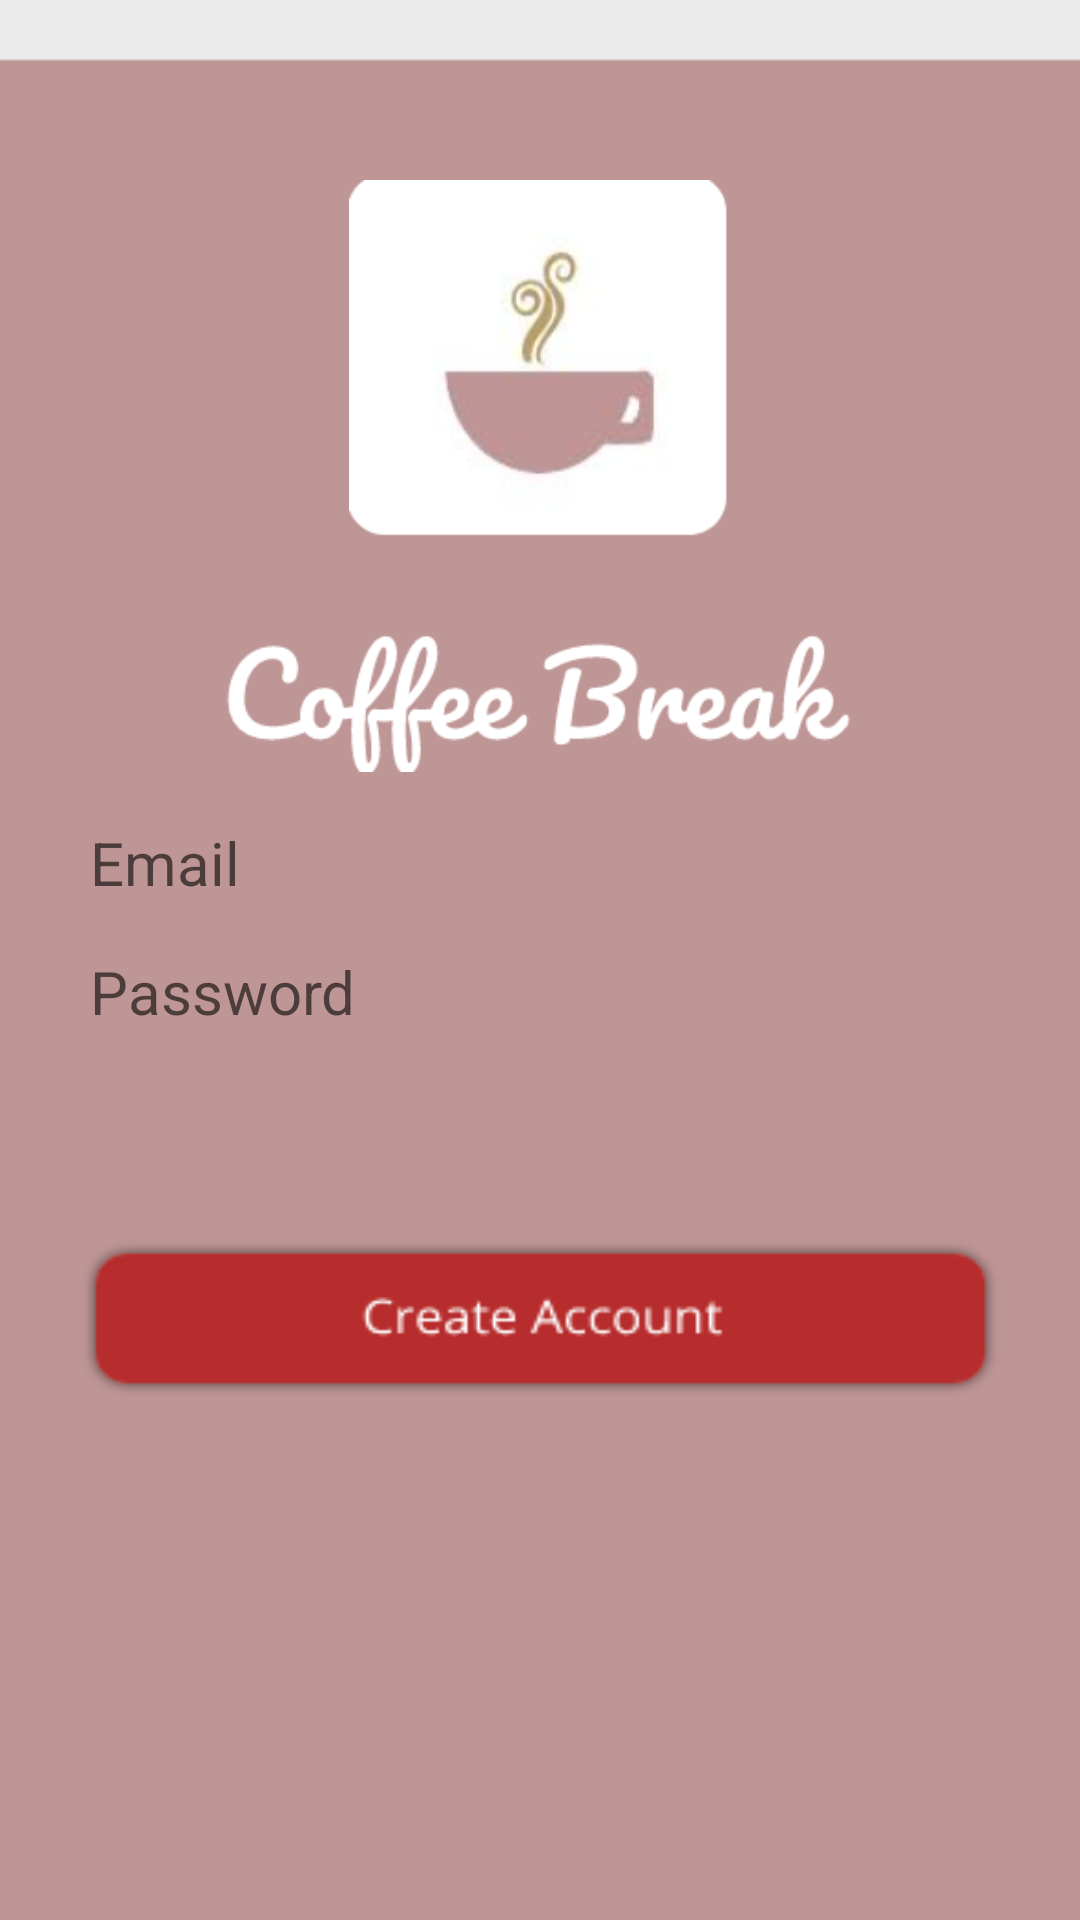

This screen was rendered from an Android layout file. Write that file and the resources it references.
<!-- AndroidManifest.xml: application theme CustomToolbarStyle -->
<!-- res/layout/activity_coffee_break.xml -->
<?xml version="1.0" encoding="utf-8"?>
<android.support.constraint.ConstraintLayout xmlns:android="http://schemas.android.com/apk/res/android"
    xmlns:app="http://schemas.android.com/apk/res-auto"
    xmlns:tools="http://schemas.android.com/tools"
    android:layout_width="match_parent"
    android:layout_height="match_parent"
    android:background="@drawable/bg_master"
    tools:context=".CoffeeBreak"
    tools:layout_editor_absoluteY="81dp">


    <ImageView
        android:id="@+id/imageView"
        android:layout_width="197dp"
        android:layout_height="122dp"
        android:layout_marginEnd="8dp"
        android:layout_marginLeft="8dp"
        android:layout_marginRight="8dp"
        android:layout_marginStart="8dp"
        android:layout_marginTop="60dp"
        android:src="@drawable/login_logo"
        app:layout_constraintEnd_toEndOf="parent"
        app:layout_constraintHorizontal_bias="0.502"
        app:layout_constraintStart_toStartOf="parent"
        app:layout_constraintTop_toTopOf="parent" />

    <ImageView
        android:id="@+id/imageView2"
        android:layout_width="wrap_content"
        android:layout_height="68dp"
        android:layout_marginEnd="8dp"
        android:layout_marginRight="8dp"
        android:layout_marginTop="12dp"
        android:src="@drawable/title"
        app:layout_constraintEnd_toEndOf="parent"
        app:layout_constraintTop_toBottomOf="@+id/imageView" />

    <EditText
        android:id="@+id/emailField"
        android:layout_width="300dp"
        android:layout_height="wrap_content"
        android:layout_marginEnd="8dp"
        android:layout_marginLeft="8dp"
        android:layout_marginRight="8dp"
        android:layout_marginStart="8dp"
        android:layout_marginTop="12dp"
        android:background="@drawable/user_pass_input"
        android:hint="Email"
        android:textColor="#A0A0A0"
        android:textSize="20dp"
        app:layout_constraintEnd_toEndOf="parent"
        app:layout_constraintStart_toStartOf="parent"
        app:layout_constraintTop_toBottomOf="@+id/imageView2" />

    <EditText
        android:id="@+id/passField"
        android:layout_width="300dp"
        android:layout_height="wrap_content"
        android:layout_marginEnd="8dp"
        android:layout_marginLeft="8dp"
        android:layout_marginRight="8dp"
        android:layout_marginStart="8dp"
        android:layout_marginTop="16dp"
        android:background="@drawable/user_pass_input"
        android:hint="Password"
        android:inputType="textPassword"
        android:textColor="#A0A0A0"
        android:textSize="20dp"
        app:layout_constraintEnd_toEndOf="parent"
        app:layout_constraintStart_toStartOf="parent"
        app:layout_constraintTop_toBottomOf="@+id/emailField" />

    <Button
        android:id="@+id/loginBut"
        android:layout_width="309dp"
        android:layout_height="53dp"
        android:layout_marginEnd="8dp"
        android:layout_marginLeft="8dp"
        android:layout_marginRight="8dp"
        android:layout_marginStart="8dp"
        android:layout_marginTop="8dp"
        android:background="@drawable/submit"
        android:textColor="#000000"
        android:textSize="20dp"
        app:layout_constraintEnd_toEndOf="parent"
        app:layout_constraintStart_toStartOf="parent"
        app:layout_constraintTop_toBottomOf="@+id/passField" />

    <Button
        android:id="@+id/createAccBut"
        android:layout_width="307dp"
        android:layout_height="53dp"
        android:layout_marginBottom="8dp"
        android:layout_marginEnd="8dp"
        android:layout_marginLeft="8dp"
        android:layout_marginRight="8dp"
        android:layout_marginStart="8dp"
        android:layout_marginTop="8dp"
        android:background="@drawable/create"
        android:textColor="#000000"
        android:textSize="20dp"
        app:layout_constraintBottom_toBottomOf="parent"
        app:layout_constraintEnd_toEndOf="parent"
        app:layout_constraintStart_toStartOf="parent"
        app:layout_constraintTop_toBottomOf="@+id/loginBut"
        app:layout_constraintVertical_bias="0.0" />

</android.support.constraint.ConstraintLayout>
<!-- resources referenced by this layout -->
<resources>
  <!-- drawable bg_master: png bitmap (drawable, 5500 bytes) -->
  <!-- drawable create: png bitmap (drawable, 3146 bytes) -->
  <!-- drawable login_logo: png bitmap (drawable, 17930 bytes) -->
  <!-- drawable title: png bitmap (drawable, 8125 bytes) -->
  <style name="CustomToolbarStyle" parent="Theme.AppCompat.Light.NoActionBar">
          
          <item name="colorPrimaryDark">@color/master</item>
      </style>
  <color name="master">#BF9696</color>
</resources>
